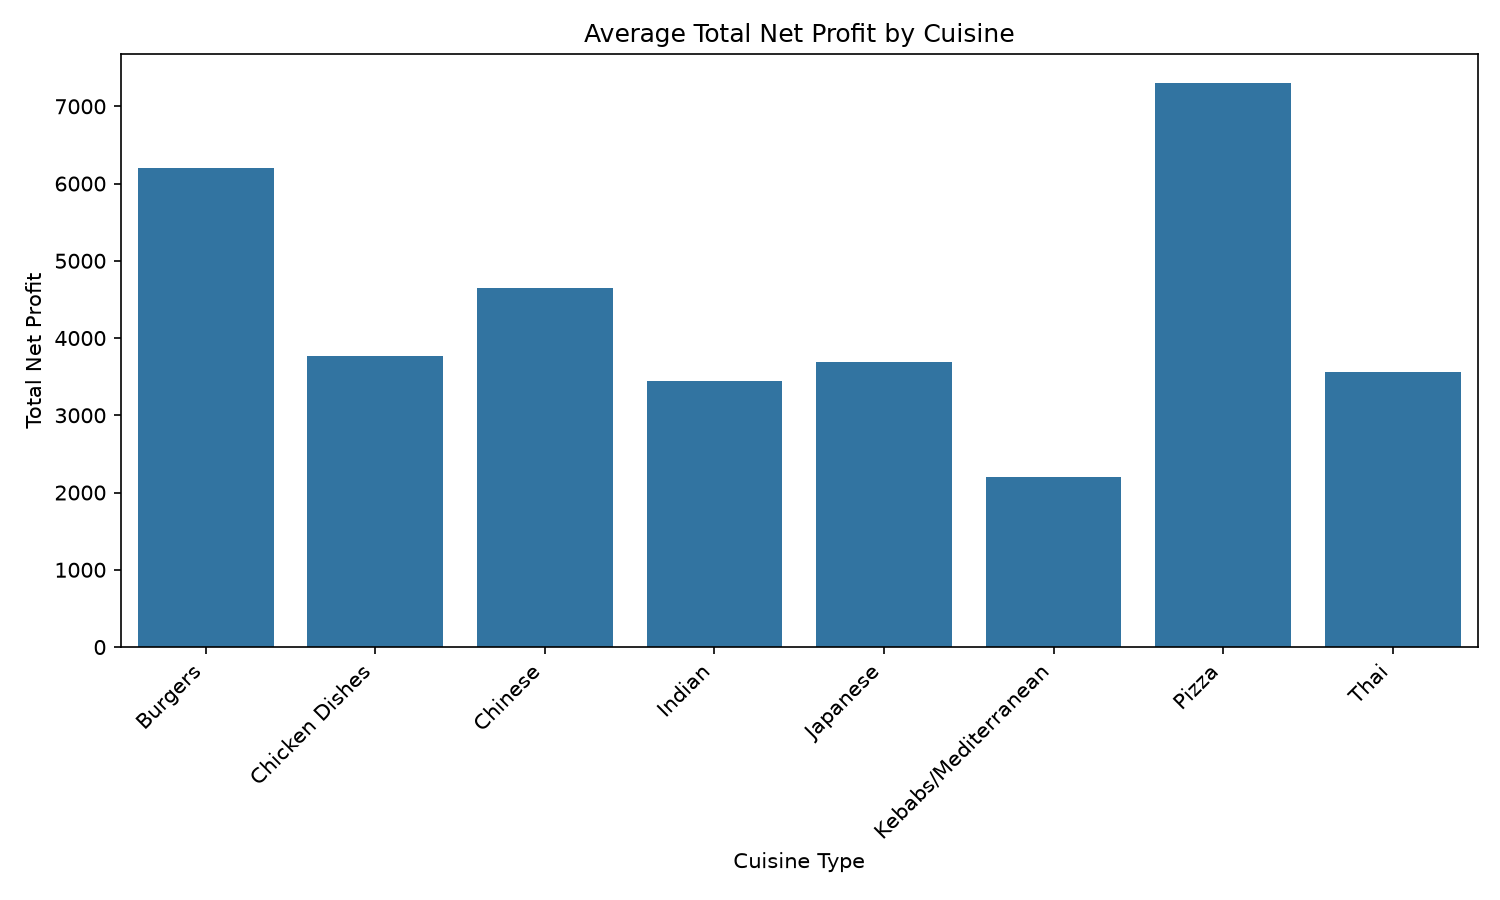

The data file committed next to this chart (first rows):
CuisineType, TotalNetProfit
Pizza, 7305
Burgers, 6207
Chinese, 4643
Chicken Dishes, 3773
Japanese, 3686
Thai, 3563
Indian, 3438
Kebabs/Mediterranean, 2198
